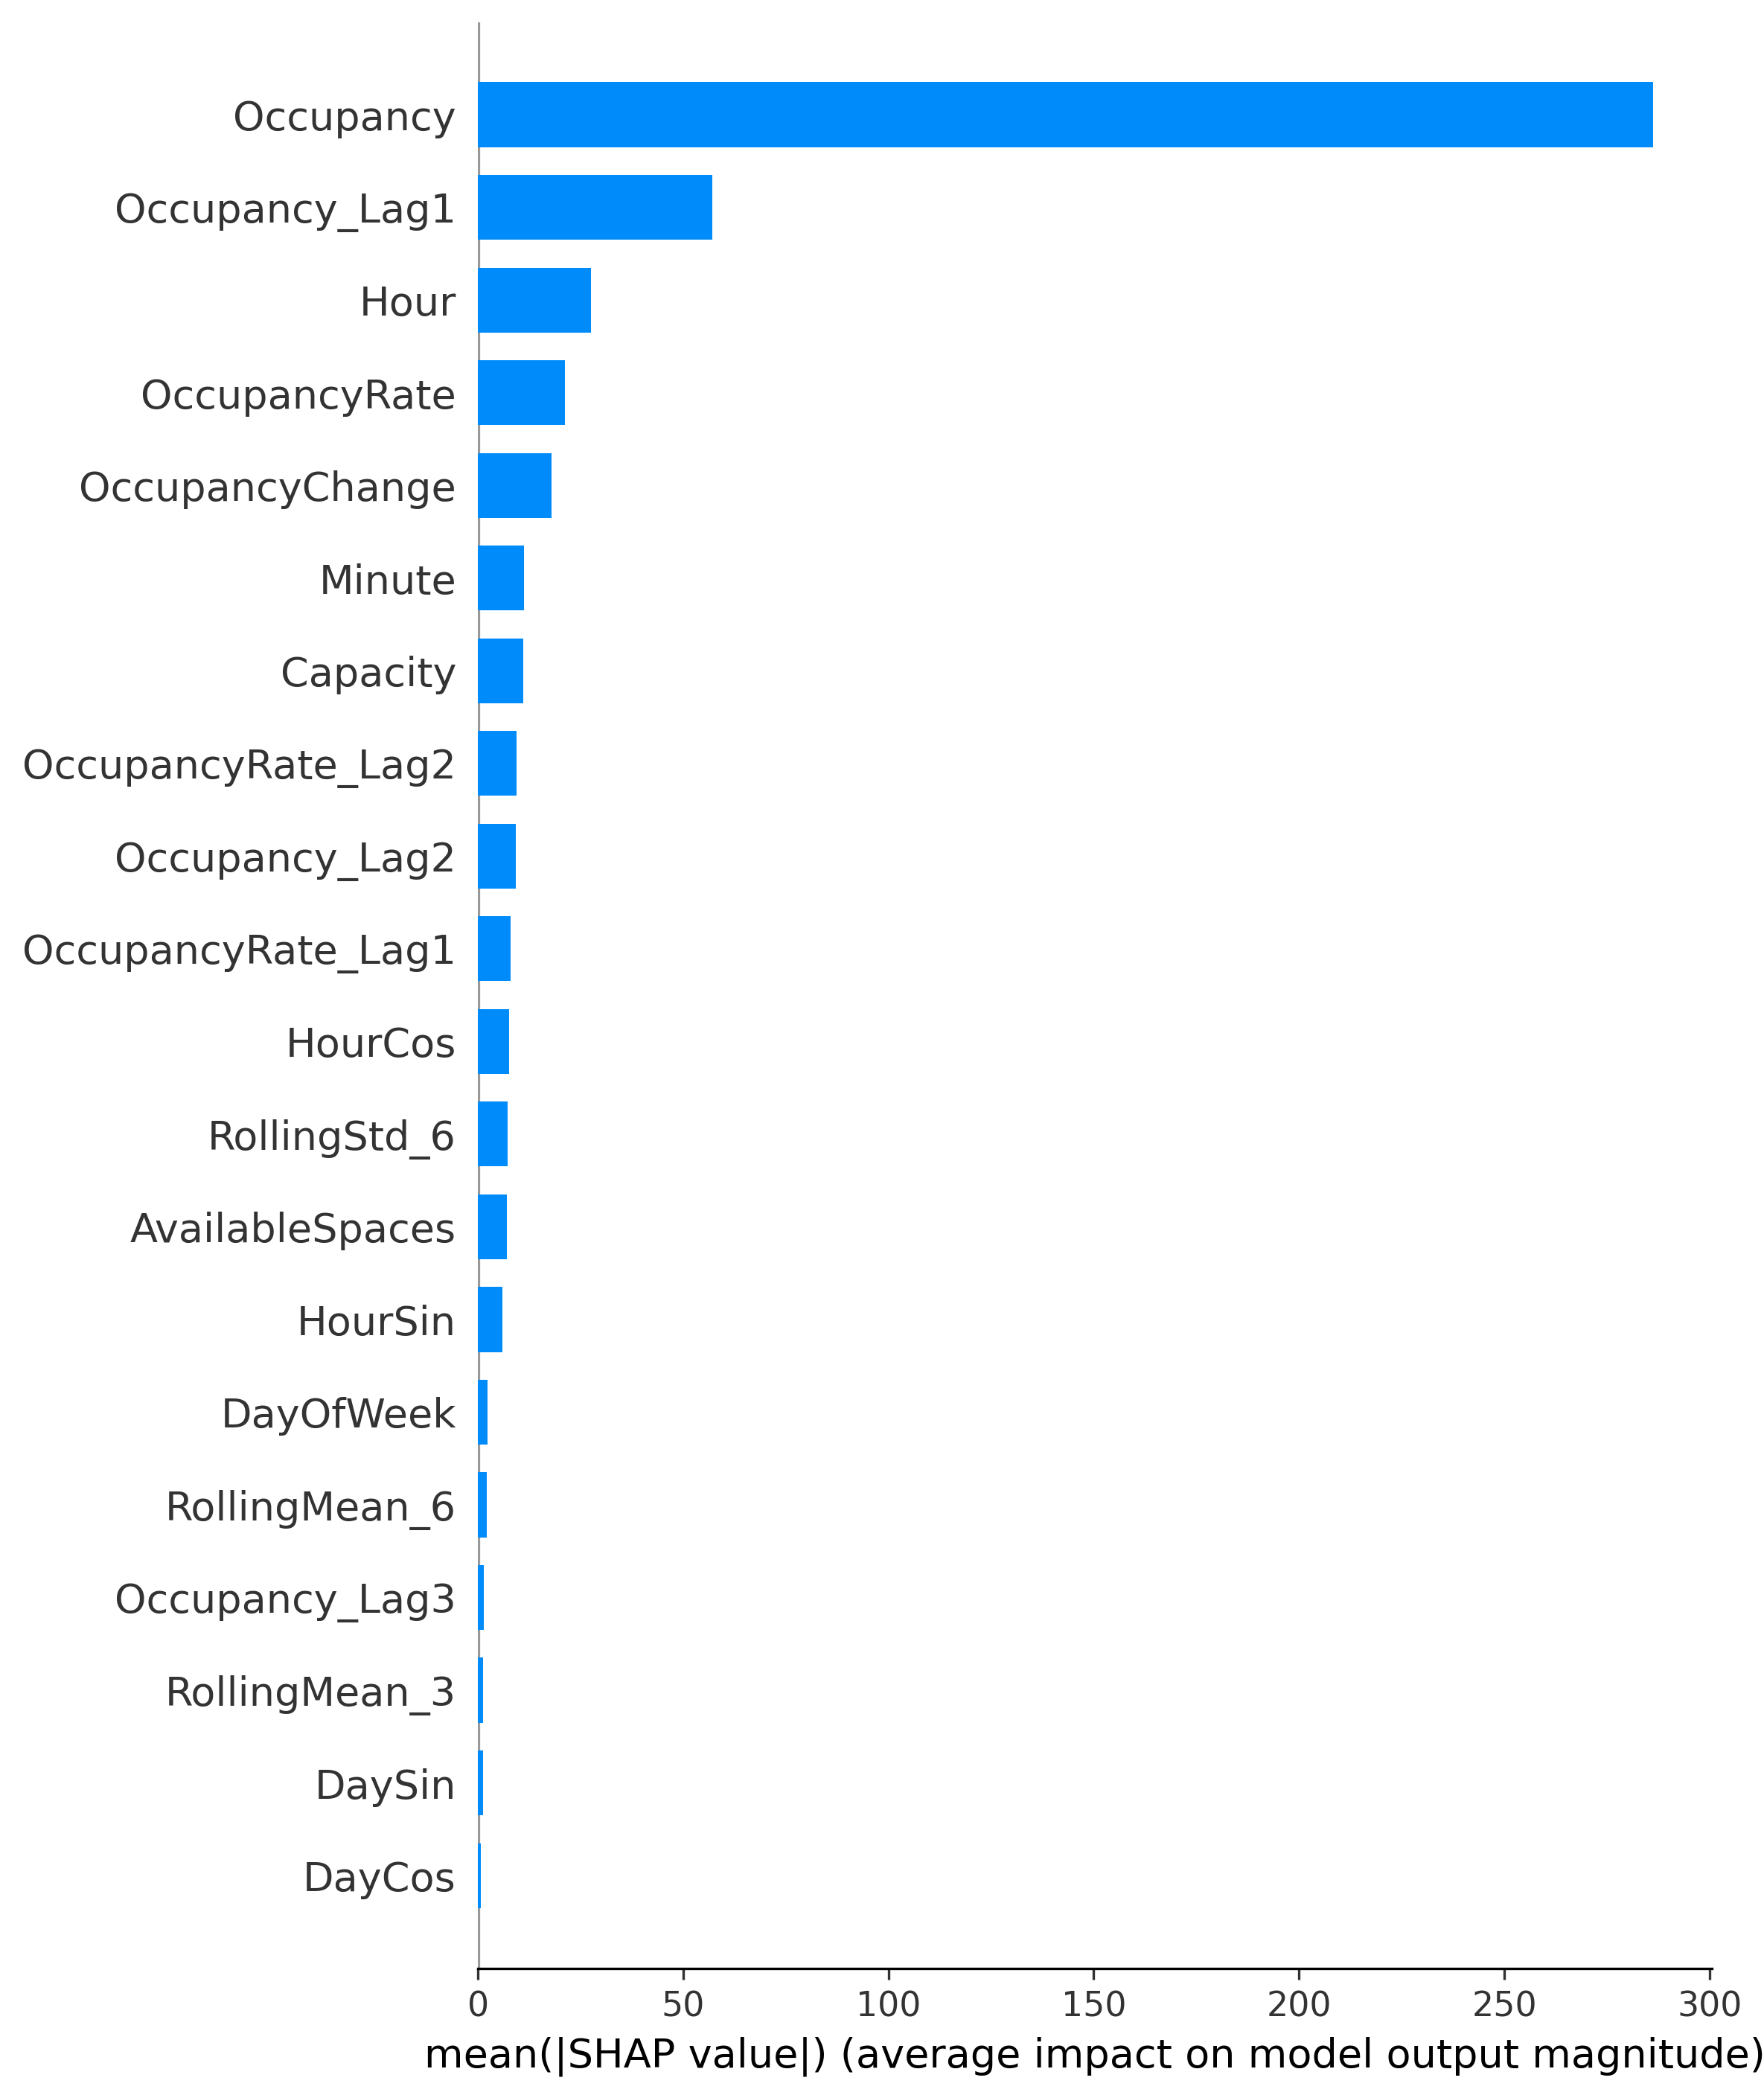

Source data for this figure (header and first rows):
Feature, MeanAbsSHAP
Occupancy, 286.2
Occupancy_Lag1, 57.02
Hour, 27.53
OccupancyRate, 21.26
OccupancyChange, 17.86
Minute, 11.14
Capacity, 11.07
OccupancyRate_Lag2, 9.37
Occupancy_Lag2, 9.283
OccupancyRate_Lag1, 7.886
HourCos, 7.521
RollingStd_6, 7.15
AvailableSpaces, 7.017
HourSin, 5.875
DayOfWeek, 2.33
RollingMean_6, 2.171
Occupancy_Lag3, 1.481
RollingMean_3, 1.244
DaySin, 1.158
DayCos, 0.7012
IsWeekend, 0.2863
